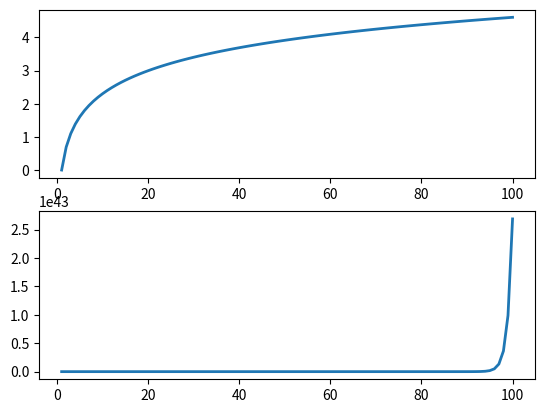

Recreate this plot in Python.
import numpy as np
import matplotlib.pyplot as plt
b = 5.2
r = np.log(b)
print(r)



import math
print(math.e ** r)

x = np.linspace(1, 100, num=100)
y = [np.log(xx) for xx in x]

x1 = np.linspace(1, 100, num=100)
y1 = [math.e ** (xx) for xx in x1]

plt.figure(2)
plt.subplot(211)
plt.plot(x, y, linewidth = 2.0)
plt.subplot(212)
plt.plot(x1, y1, linewidth = 2.0)
plt.show()


